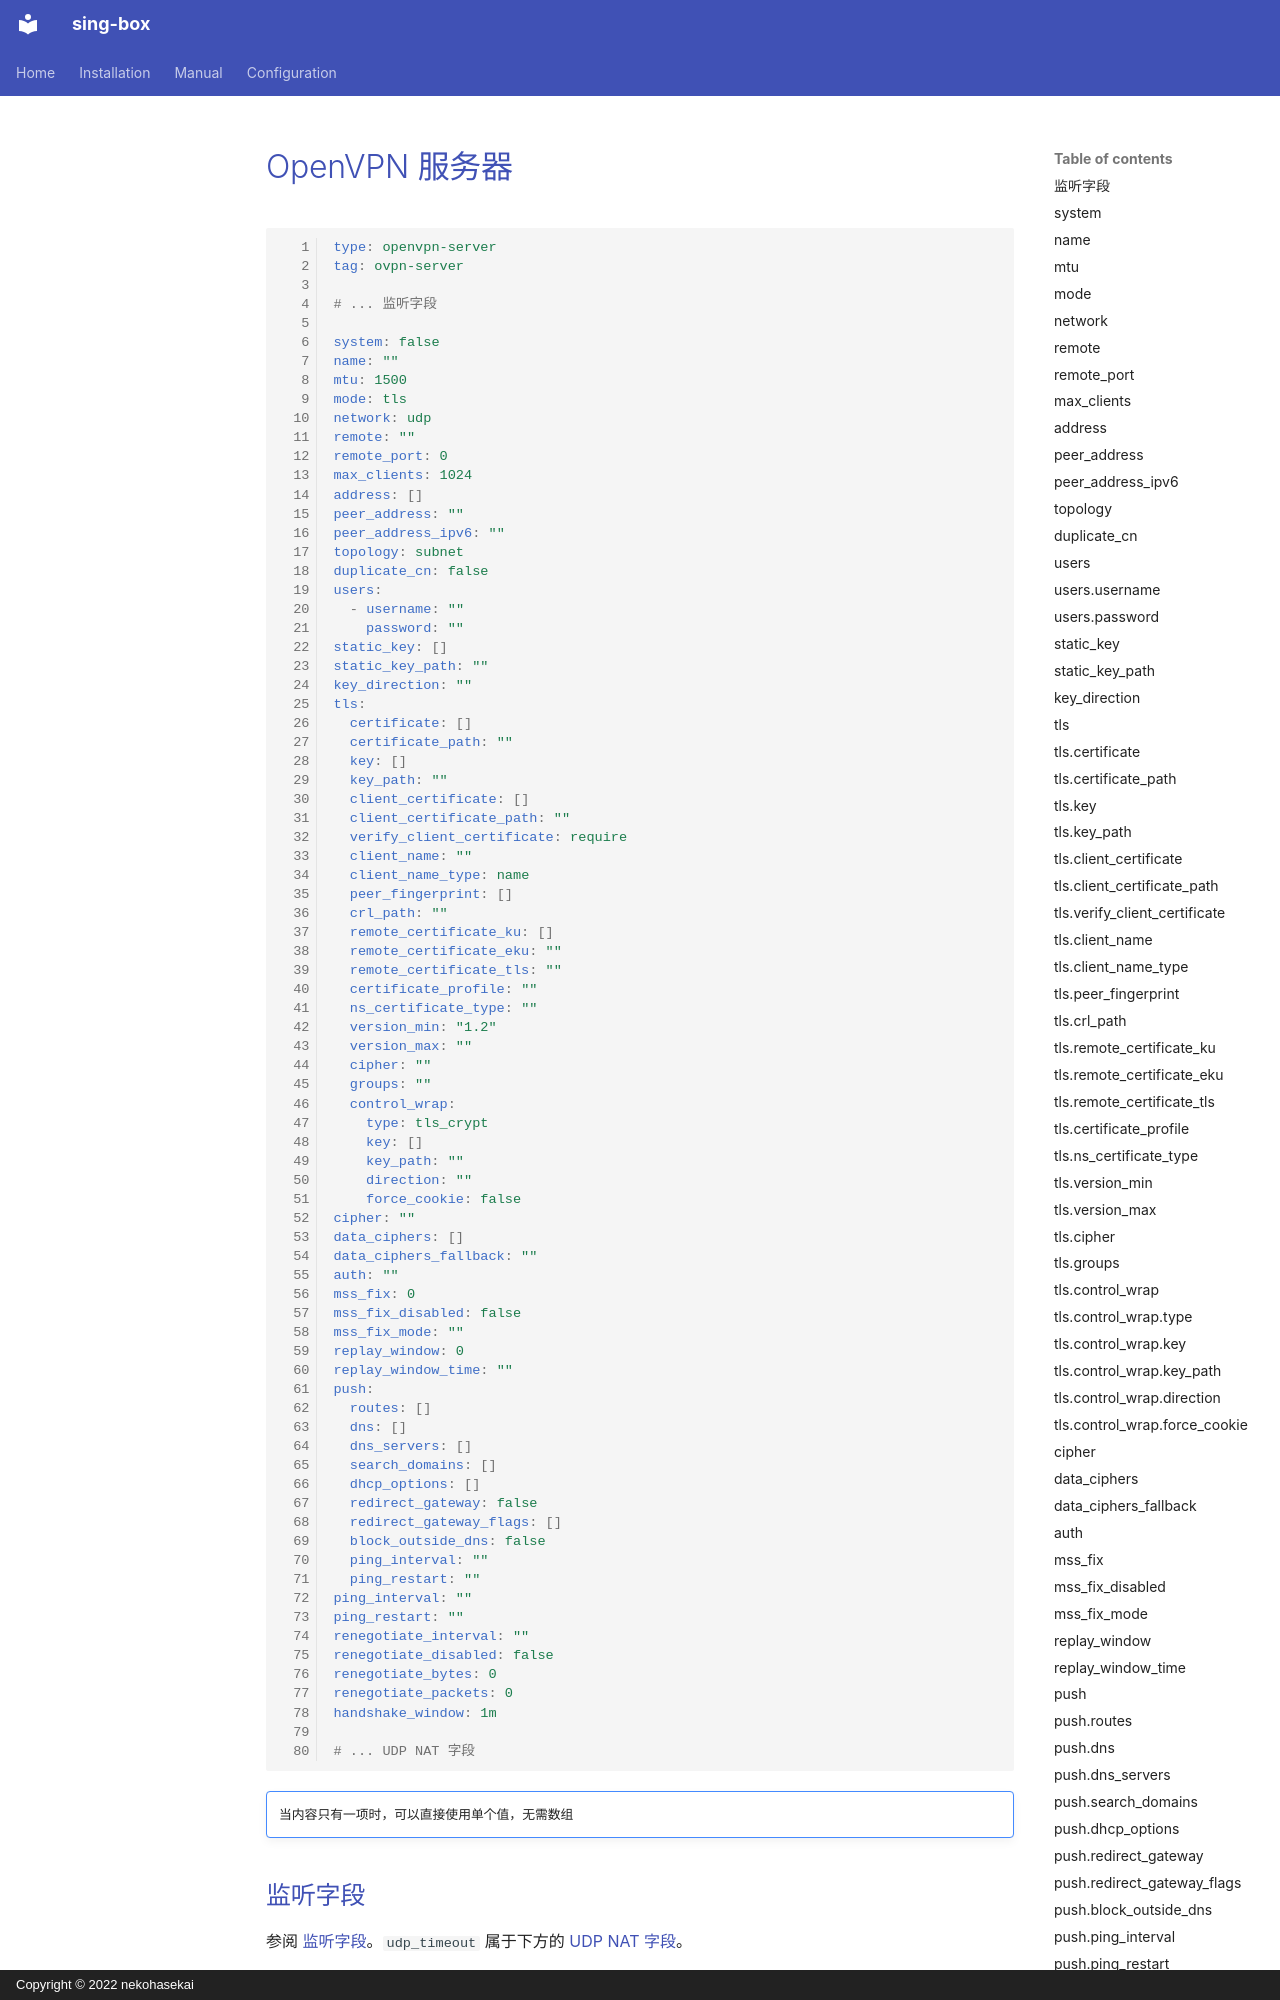

repository: Acheirial/sing-box · page: configuration/endpoint/openvpn-server.zh/index.html · generator: mkdocs · copyright: Copyright © 2022 nekohasekai

# OpenVPN 服务器

```{.yaml linenums="1"}
type: openvpn-server
tag: ovpn-server

# ... 监听字段

system: false
name: ""
mtu: 1500
mode: tls
network: udp
remote: ""
remote_port: 0
max_clients: 1024
address: []
peer_address: ""
peer_address_ipv6: ""
topology: subnet
duplicate_cn: false
users:
  - username: ""
    password: ""
static_key: []
static_key_path: ""
key_direction: ""
tls:
  certificate: []
  certificate_path: ""
  key: []
  key_path: ""
  client_certificate: []
  client_certificate_path: ""
  verify_client_certificate: require
  client_name: ""
  client_name_type: name
  peer_fingerprint: []
  crl_path: ""
  remote_certificate_ku: []
  remote_certificate_eku: ""
  remote_certificate_tls: ""
  certificate_profile: ""
  ns_certificate_type: ""
  version_min: "1.2"
  version_max: ""
  cipher: ""
  groups: ""
  control_wrap:
    type: tls_crypt
    key: []
    key_path: ""
    direction: ""
    force_cookie: false
cipher: ""
data_ciphers: []
data_ciphers_fallback: ""
auth: ""
mss_fix: 0
mss_fix_disabled: false
mss_fix_mode: ""
replay_window: 0
replay_window_time: ""
push:
  routes: []
  dns: []
  dns_servers: []
  search_domains: []
  dhcp_options: []
  redirect_gateway: false
  redirect_gateway_flags: []
  block
